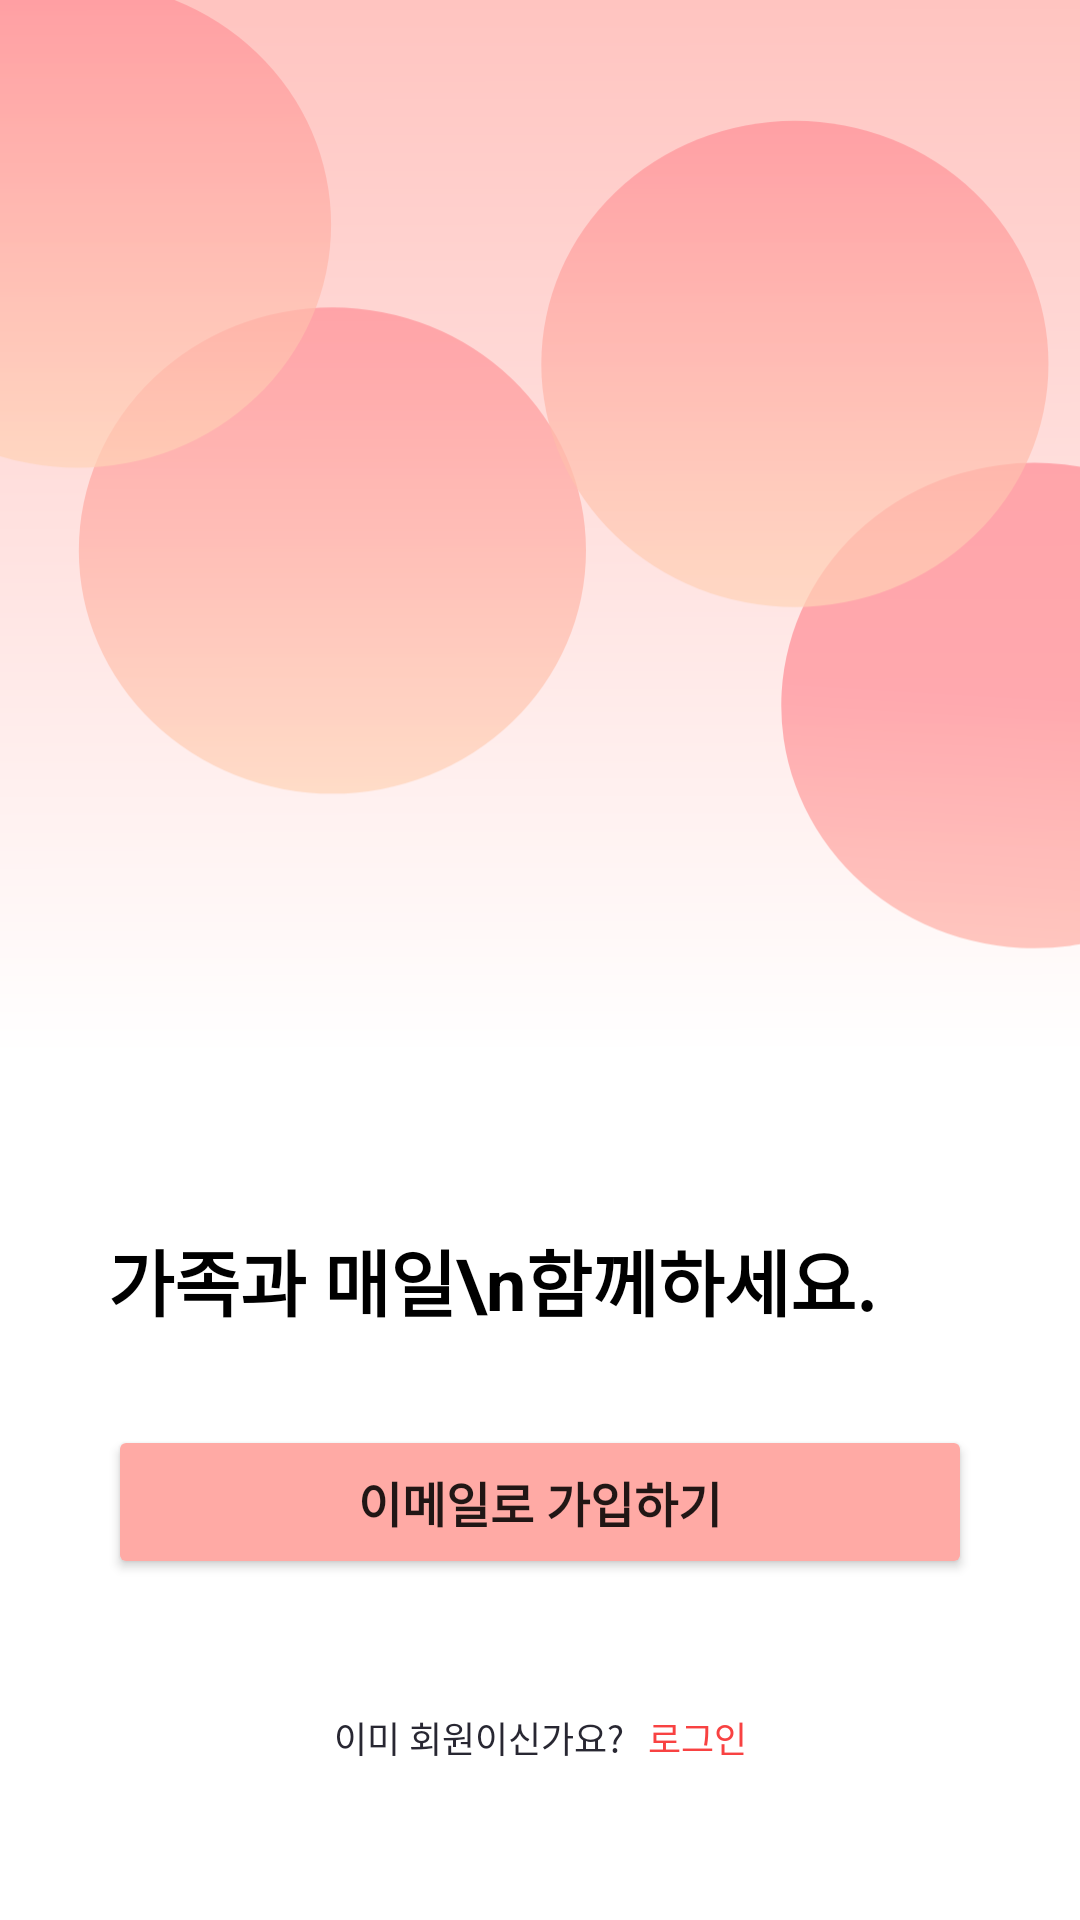

Reconstruct the res/layout file that produces this screen, plus the resources it refers to.
<!-- AndroidManifest.xml: application theme Theme.Faily -->
<!-- res/layout/activity_login.xml -->
<?xml version="1.0" encoding="utf-8"?>
<layout
    xmlns:android="http://schemas.android.com/apk/res/android"
    xmlns:app="http://schemas.android.com/apk/res-auto"
    xmlns:tools="http://schemas.android.com/tools">
    <data>
        <variable
            name="viewModel"
            type="com.project.faily.ui.login.LoginViewModel" />
    </data>

    <androidx.constraintlayout.widget.ConstraintLayout
        android:layout_width="match_parent"
        android:layout_height="match_parent">

        <ImageView
            android:layout_width="match_parent"
            android:layout_height="match_parent"
            android:scaleType="centerCrop"
            android:src="@drawable/login_background"
            tools:layout_editor_absoluteX="48dp"
            tools:layout_editor_absoluteY="16dp" />

        <TextView
            android:layout_width="wrap_content"
            android:layout_height="wrap_content"
            android:layout_marginBottom="31dp"
            android:text="가족과 매일\n함께하세요."
            android:textColor="@color/grayscale_1"
            android:textSize="24sp"

            android:textStyle="bold"
            app:layout_constraintBottom_toTopOf="@+id/btn_sign_up"
            app:layout_constraintStart_toStartOf="@+id/btn_sign_up" />
        <Button
            android:id="@+id/btn_sign_up"
            android:layout_width="0dp"
            android:layout_height="wrap_content"
            android:text="이메일로 가입하기"
            android:textSize="16sp"
            android:textStyle="bold"
            android:paddingVertical="14dp"
            android:backgroundTint="@color/secondary_pink"
            app:layout_constraintBottom_toTopOf="@+id/textView"
            app:layout_constraintEnd_toEndOf="parent"
            app:layout_constraintStart_toStartOf="parent"
            app:layout_constraintWidth_percent="0.8"
            android:layout_marginBottom="44dp"/>

        <TextView
            android:id="@+id/textView"
            android:layout_width="wrap_content"
            android:layout_height="wrap_content"
            android:layout_marginBottom="52dp"
            android:text="이미 회원이신가요?"
            android:textSize="12sp"
            android:textColor="#282732"
            app:layout_constraintBottom_toBottomOf="parent"
            app:layout_constraintEnd_toStartOf="@+id/btn_login"
            app:layout_constraintHorizontal_bias="0.5"
            app:layout_constraintHorizontal_chainStyle="packed"
            app:layout_constraintStart_toStartOf="parent" />

        <TextView
            android:id="@+id/btn_login"
            android:layout_width="wrap_content"
            android:layout_height="wrap_content"
            android:text="로그인"
            android:textSize="12sp"
            android:textColor="@color/coral"
            app:layout_constraintEnd_toEndOf="parent"
            app:layout_constraintHorizontal_bias="0.5"
            app:layout_constraintStart_toEndOf="@+id/textView"
            app:layout_constraintTop_toTopOf="@+id/textView"
            android:layout_marginLeft="8dp"/>

    </androidx.constraintlayout.widget.ConstraintLayout>

</layout>
<!-- resources referenced by this layout -->
<resources>
  <color name="coral">#f84242</color>
  <color name="grayscale_1">#000000</color>
  <color name="secondary_pink">#ffaaa5</color>
  <!-- drawable login_background: vector/xml drawable (drawable, 2872 chars, omitted) -->
  <style name="Theme.Faily" parent="Theme.MaterialComponents.DayNight.DarkActionBar">
          
          <item name="colorPrimary">@color/purple_500</item>
          <item name="colorPrimaryVariant">@color/purple_700</item>
          <item name="colorOnPrimary">@color/white</item>
          
          <item name="colorSecondary">@color/teal_200</item>
          <item name="colorSecondaryVariant">@color/teal_700</item>
          <item name="colorOnSecondary">@color/black</item>
          
          <item name="android:statusBarColor" tools:targetApi="l">@color/white</item>
          <item name="windowActionBar">true</item>
          <item name="windowNoTitle">true</item>
          
          <item name="actionMenuTextColor">@color/black</item>
          <item name="android:actionMenuTextColor">@color/black</item>
          <item name="android:windowLightStatusBar">true</item>
  
          <item name="android:windowTranslucentStatus">true</item>
         
          <item name="android:fitsSystemWindows">true</item>
  
  
          <item name="bottomSheetDialogTheme">@style/AppBottomSheetDialogTheme</item>
  
      </style>
  <color name="purple_500">#FF6200EE</color>
  <color name="purple_700">#FF3700B3</color>
  <color name="white">#FFFFFFFF</color>
  <color name="teal_200">#FF03DAC5</color>
  <color name="teal_700">#FF018786</color>
  <color name="black">#FF000000</color>
  <style name="AppBottomSheetDialogTheme" parent="Theme.Design.Light.BottomSheetDialog">
          <item name="bottomSheetStyle">@style/AppModalStyle</item>
          <item name="android:navigationBarColor">@color/white</item>
          <item name="android:windowIsFloating">false</item>
      </style>
  <style name="AppModalStyle" parent="Widget.Design.BottomSheet.Modal">
          <item name="android:background">@drawable/box_bottom_sheet</item>
      </style>
  <!-- drawable box_bottom_sheet (drawable) -->
  <?xml version="1.0" encoding="utf-8"?>
  <shape xmlns:android="http://schemas.android.com/apk/res/android"
      android:shape="rectangle">
  
      <solid android:color="@color/white"/>
      <corners android:topLeftRadius="15dp" android:topRightRadius="15dp"/>
  
  </shape>
</resources>
